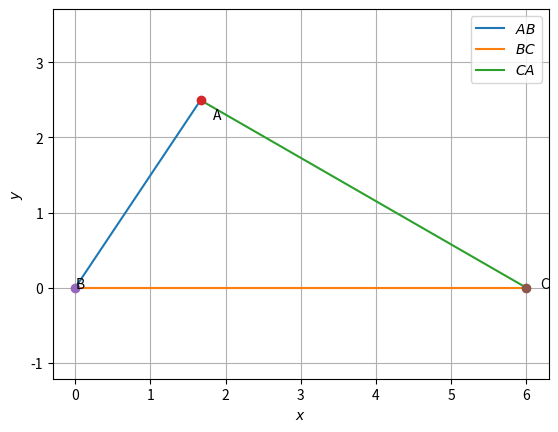

Write Python code to recreate this figure.
import numpy as np
import matplotlib.pyplot as plt


def dir_vec(A,B):
  return B-A


#Generate line points
def line_gen(A,B):
  len =10
  dim = A.shape[0]
  x_AB = np.zeros((dim,len))
  lam_1 = np.linspace(0,1,len)
  for i in range(len):
    temp1 = A + lam_1[i]*(B-A)
    x_AB[:,i]= temp1.T
  return x_AB

def tri_vert(a,b,c):
  p = (a**2 + c**2-b**2 )/(2*a)
  q = np.sqrt(c**2-p**2)
#Triangle vertices
  A = np.array([p,q])
  B = np.array([0,0])
  C = np.array([a,0])
  return  A,B,C


def line_dir_pt(m,A, dim):
  len = 10
  dim = A.shape[0]
  x_AB = np.zeros((dim,len))
  lam_1 = np.linspace(0,10,len)
  for i in range(len):
    temp1 = A + lam_1[i]*m
    x_AB[:,i]= temp1.T
  return x_AB






#Triangle sides
a = 6
b = 5
c = 3

#Coordinates of A
p = (a**2 + c**2-b**2 )/(2*a)
q = np.sqrt(c**2-p**2)
print(p,q)
#Triangle vertices
A = np.array([p,q])
B = np.array([0,0])
C = np.array([a,0])

#Generating all lines
x_AB = line_gen(A,B)
x_BC = line_gen(B,C)
x_CA = line_gen(C,A)

#Plotting all lines
plt.plot(x_AB[0,:],x_AB[1,:],label='$AB$')
plt.plot(x_BC[0,:],x_BC[1,:],label='$BC$')
plt.plot(x_CA[0,:],x_CA[1,:],label='$CA$')

plt.plot(A[0], A[1], 'o')
plt.text(A[0] * (1 + 0.1), A[1] * (1 - 0.1) , 'A')
plt.plot(B[0], B[1], 'o')
plt.text(B[0] * (1 - 0.2), B[1] * (1) , 'B')
plt.plot(C[0], C[1], 'o')
plt.text(C[0] * (1 + 0.03), C[1] * (1 - 0.1) , 'C')

plt.xlabel('$x$')
plt.ylabel('$y$')
plt.legend(loc='best')
plt.grid() # minor
plt.axis('equal')


